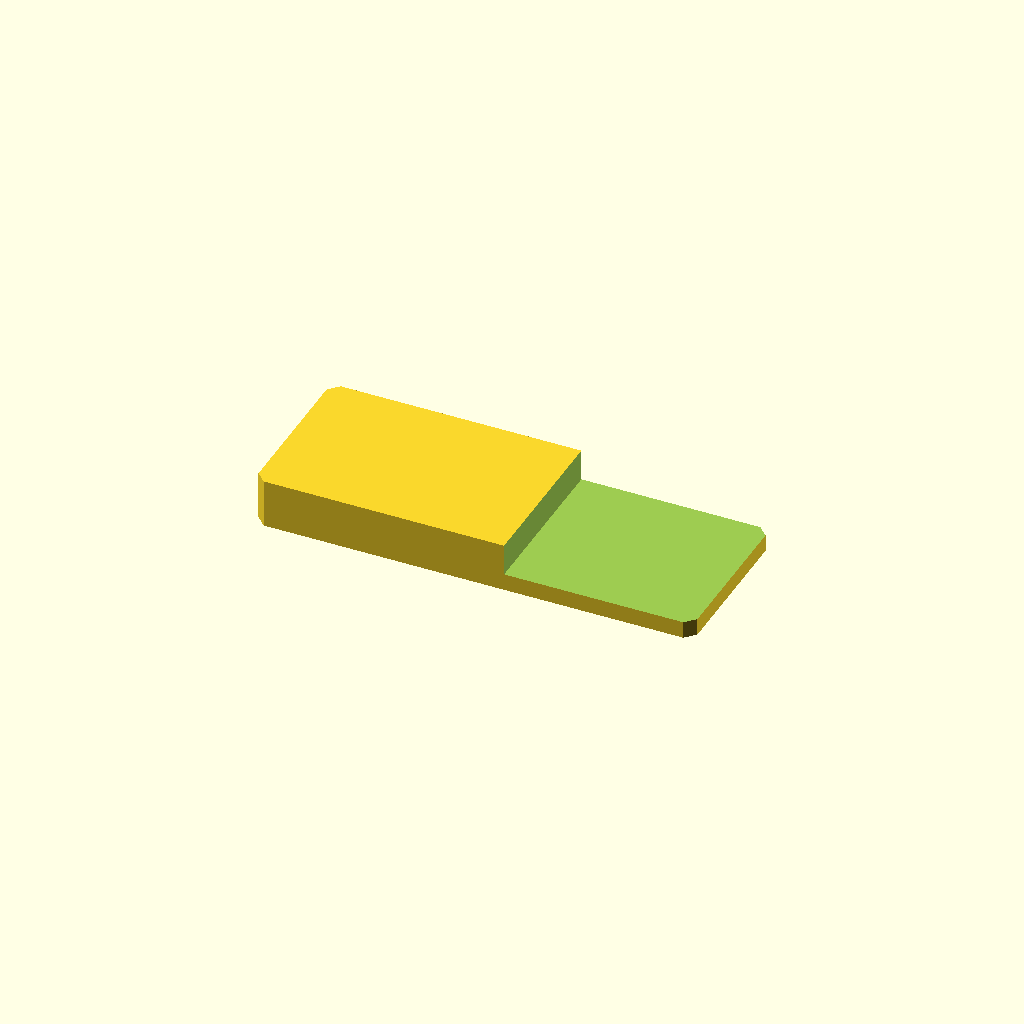
Cell 1: rendered with the file's own defaults.
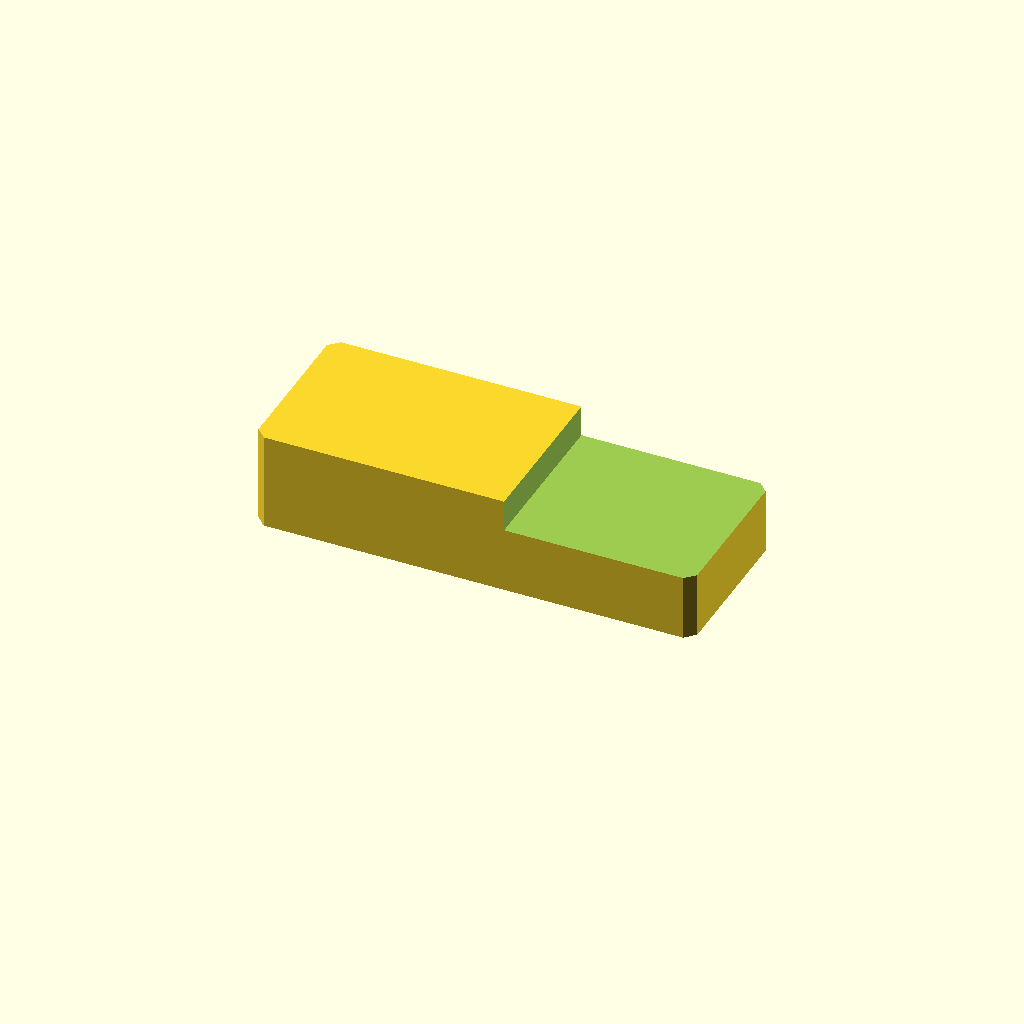
Cell 2 — plate_t set to 20, the other parameters unchanged.
One fixed orthographic camera (rotation 55°, 0°, 25°; colour scheme Cornfield) for every cell.
OpenSCAD source file optional_data/data/sketch2/steppedbars/part_0031.scad:
$fn = 32;

// ----------------------------------------------------------------------
// Stepped bar: endstep, 90 x 34 x 10/3.5 mm
// ----------------------------------------------------------------------

// --- parameters (mm) ---
bar_l = 90;               // bar length, X
bar_w = 34;               // bar width, Y
plate_t = 10;             // thickness of the thick zone, Z
thin_t = 3.5;             // thickness of the thin zone
corner_c = 2;             // corner chamfer of the bar
step_cut = 6.5;           // material removed from the thin zone
step_x = 51.3;            // step position from the left end
depth_1 = 6.5;            // depth of cut 1 from the top face

profile = [[2, 0], [88, 0], [90, 2], [90, 32], [88, 34], [2, 34], [0, 32], [0, 2]];  // primary outline, 8 points, counter clockwise
void_1 = [[51.3, -1], [91, -1], [91, 35], [51.3, 35]];  // thin zone beyond the step, 4 points

// --- the one profile operation ---
difference() {
  linear_extrude(height = plate_t) polygon(points = profile);
  translate([0, 0, plate_t - depth_1])
    linear_extrude(height = depth_1 + 1) polygon(points = void_1);
}
Parameter table extracted from the source (name, type, default, range or options):
bar_l: number, default 90
bar_w: number, default 34
plate_t: number, default 10
thin_t: number, default 3.5
corner_c: number, default 2
step_cut: number, default 6.5
step_x: number, default 51.3
depth_1: number, default 6.5
